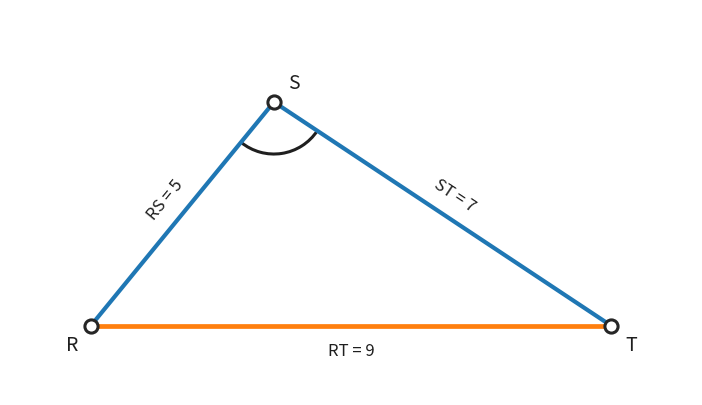

Recreate this plot in Python.
import numpy as np
import matplotlib.pyplot as plt
from math import atan2, degrees, sqrt
from matplotlib.patches import Arc

def annotate_along_segment(ax, P, Q, text, offset=12, fontsize=12, color="0.12", rotation=None):
    """Label au milieu de PQ, décalé + rotation (auto si rotation=None), texte toujours lisible."""
    P = np.array(P, float); Q = np.array(Q, float)
    mid = (P + Q) / 2
    v = Q - P

    ang = degrees(atan2(v[1], v[0])) if rotation is None else rotation
    if ang > 90:  ang -= 180
    if ang < -90: ang += 180

    L = np.linalg.norm(v)
    if L == 0:
        return
    u = v / L
    perp = np.array([-u[1], u[0]])

    ax.annotate(
        text, mid,
        textcoords="offset points",
        xytext=(perp[0] * offset, perp[1] * offset),
        ha="center", va="center",
        fontsize=fontsize, color=color,
        rotation=ang, rotation_mode="anchor"
    )

def angle_arc(ax, V, P1, P2, r=0.9, color="0.12", lw=2.0):
    """Petit arc pour marquer l'angle en V entre (V->P1) et (V->P2)."""
    V = np.array(V, float); P1 = np.array(P1, float); P2 = np.array(P2, float)
    u = P1 - V
    v = P2 - V
    if np.linalg.norm(u) == 0 or np.linalg.norm(v) == 0:
        return

    a1 = degrees(atan2(u[1], u[0]))
    a2 = degrees(atan2(v[1], v[0]))

    # choisir le petit angle
    d = (a2 - a1 + 360) % 360
    if d > 180:
        a1, a2 = a2, a1
        d = 360 - d

    ax.add_patch(Arc((V[0], V[1]), 2*r, 2*r, angle=0,
                     theta1=a1, theta2=a1+d, lw=lw, color=color))

# ----------------------------
# Exemple : triangle RST avec RS=5, ST=7, RT=9
# ----------------------------
RS, ST, RT = 5.0, 7.0, 9.0

R = np.array([0.0, 0.0])
T = np.array([RT, 0.0])

# S = intersection des cercles (centre R, rayon RS) et (centre T, rayon ST)
d = RT
x = (d*d + RS*RS - ST*ST) / (2*d)
y = sqrt(max(0.0, RS*RS - x*x))
S = np.array([x, y])

fig, ax = plt.subplots(figsize=(8.8, 5.6))

# Couleurs pédagogiques
c_main = "tab:blue"
c_long = "tab:orange"
c_edge = "0.15"
c_txt  = "0.12"

# Côtés
ax.plot([R[0], S[0]], [R[1], S[1]], linewidth=3.0, color=c_main)  # RS
ax.plot([S[0], T[0]], [S[1], T[1]], linewidth=3.0, color=c_main)  # ST
ax.plot([R[0], T[0]], [R[1], T[1]], linewidth=3.4, color=c_long)  # RT (plus long)

# Arc en S (angle opposé au plus grand côté RT)
angle_arc(ax, S, R, T, r=0.9, color=c_txt, lw=2.2)

# Points
for name, p, s in [("R", R, 90), ("S", S, 90), ("T", T, 90)]:
    ax.scatter(p[0], p[1], s=s, facecolors="white",
               edgecolors=c_edge, linewidths=2.2, zorder=3)

# Labels points
ax.annotate("R", R, textcoords="offset points", xytext=(-18, -18), fontsize=14, color=c_txt)
ax.annotate("T", T, textcoords="offset points", xytext=(10, -18),  fontsize=14, color=c_txt)
ax.annotate("S", S, textcoords="offset points", xytext=(10, 10),    fontsize=14, color=c_txt)

# Labels côtés
annotate_along_segment(ax, R, S, "RS = 5", offset=16,  fontsize=12, color=c_txt)
annotate_along_segment(ax, S, T, "ST = 7", offset=16,  fontsize=12, color=c_txt)
annotate_along_segment(ax, R, T, "RT = 9", offset=-18, fontsize=12, color=c_txt, rotation=0)

# Mise en forme
ax.set_aspect("equal", adjustable="box")
pts = np.vstack([R, S, T])
ax.set_xlim(pts[:, 0].min() - 1.4, pts[:, 0].max() + 1.4)
ax.set_ylim(pts[:, 1].min() - 1.2, pts[:, 1].max() + 1.6)
ax.axis("off")

plt.show()
plt.close(fig)
